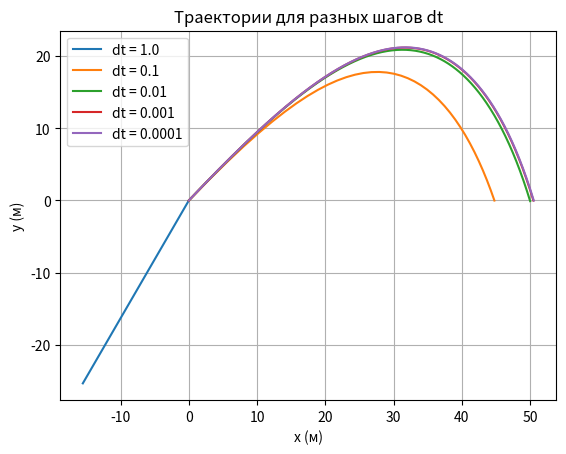

The matplotlib source for this figure:
import math
import matplotlib.pyplot as plt


class Params:
    def __init__(self):
        self.m = 0.1      # масса, кг
        self.S = 0.01     # площадь, м^2
        self.Cd = 0.47    # коэффициент сопротивления
        self.rho = 1.225  # плотность воздуха, кг/м^3
        self.g = 9.81     # ускорение свободного падения, м/с^2
        self.v0 = 50.0    # начальная скорость, м/с
        self.alpha = math.radians(45.0)  # угол в радианах


def simulate(dt, p: Params):
    x = 0.0
    y = 0.0

    vx = p.v0 * math.cos(p.alpha)
    vy = p.v0 * math.sin(p.alpha)

    xs = [x]
    ys = [y]
    max_y = y

    while y >= 0.0:
        v = math.sqrt(vx * vx + vy * vy)

        Fdx = -0.5 * p.rho * p.Cd * p.S * v * vx
        Fdy = -0.5 * p.rho * p.Cd * p.S * v * vy

        ax = Fdx / p.m
        ay = -p.g + Fdy / p.m

        vx += ax * dt
        vy += ay * dt

        x += vx * dt
        y += vy * dt

        xs.append(x)
        ys.append(y)

        if y > max_y:
            max_y = y

        if y < 0.0:
            break

    final_speed = math.sqrt(vx * vx + vy * vy)

    return {
        "dt": dt,
        "range": x,
        "max_height": max_y,
        "final_speed": final_speed,
        "xs": xs,
        "ys": ys
    }


def main():
    p = Params()

    dts = [1.0, 0.1, 0.01, 0.001, 0.0001]

    results = []

    for dt in dts:
        res = simulate(dt, p)
        results.append(res)

    print("\nТаблица результатов:\n")
    print("Шаг dt, с:           ", end="")
    for r in results:
        print(f"{r['dt']:12.6f}", end="")
    print()

    print("Дальность полёта, м: ", end="")
    for r in results:
        print(f"{r['range']:12.6f}", end="")
    print()

    print("Макс. высота, м:     ", end="")
    for r in results:
        print(f"{r['max_height']:12.6f}", end="")
    print()

    print("Скорость в конце, м/с:", end="")
    for r in results:
        print(f"{r['final_speed']:12.6f}", end="")
    print("\n")

    plt.figure()
    for r in results:
        xs = r["xs"]
        ys = r["ys"]
        plt.plot(xs, ys, label=f"dt = {r['dt']}")

    plt.xlabel("x (м)")
    plt.ylabel("y (м)")
    plt.title("Траектории для разных шагов dt")
    plt.grid(True)
    plt.legend()
    plt.show()


if __name__ == "__main__":
    main()
